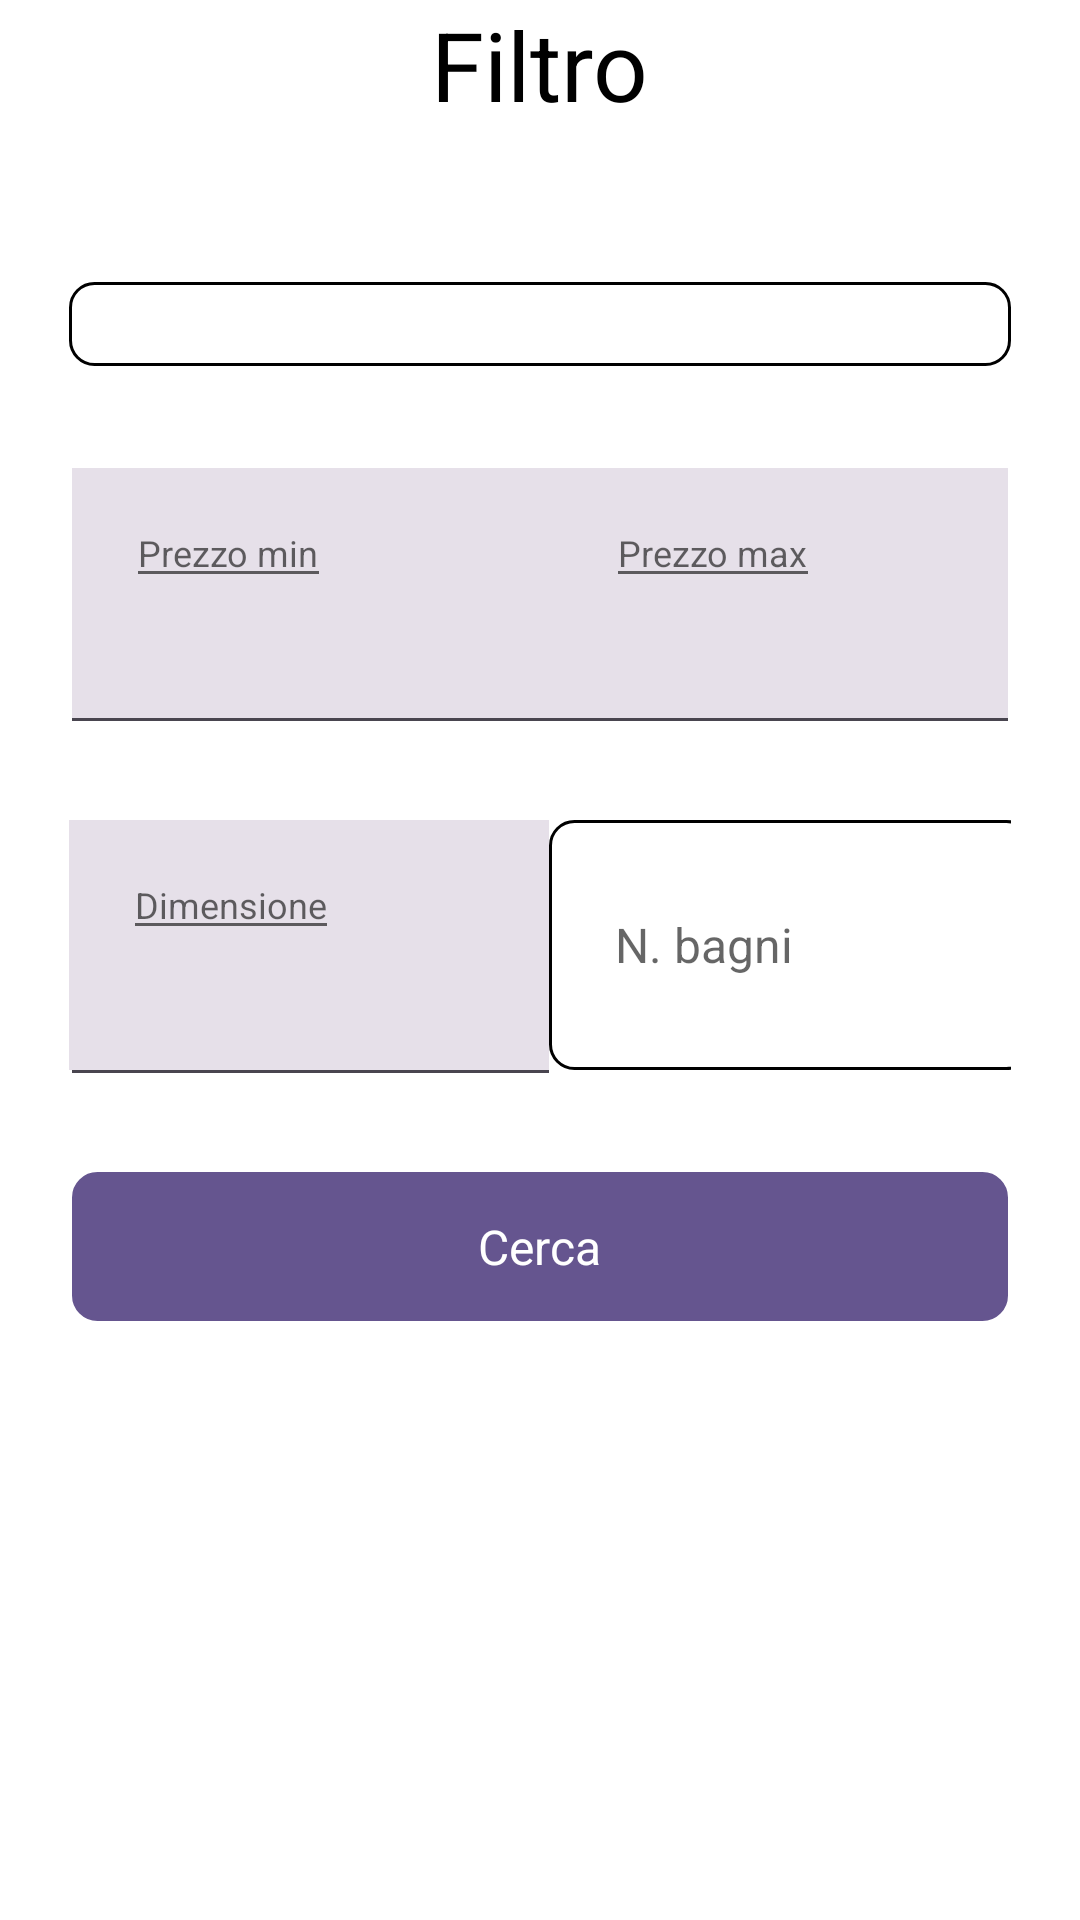

Android layout source for this screen:
<!-- AndroidManifest.xml: application theme Theme.DietiEstates25 -->
<!-- res/layout/fragment_filter.xml -->
<?xml version="1.0" encoding="utf-8"?>
<LinearLayout
        xmlns:android="http://schemas.android.com/apk/res/android"
        xmlns:tools="http://schemas.android.com/tools"
        android:layout_width="match_parent"
        android:layout_height="match_parent"
        android:orientation="vertical"
        tools:context=".view.fragment.FilterFragment">

    <TextView
            android:id="@+id/filter_title"
            android:textColor="#000000"
            android:textSize="32sp"
            android:layout_marginBottom="51dp"
            android:layout_height="wrap_content"
            android:layout_width="wrap_content"
            android:layout_gravity="center"
            android:text="@string/filtro" />

    <Spinner
            android:id="@+id/sale_rent_spinner"
            android:textColor="#B3B3B3"
            android:textSize="16sp"
            android:layout_width="match_parent"
            android:layout_height="wrap_content"
            android:layout_gravity="center"
            android:background="@drawable/text_field_style"
            android:paddingHorizontal="18dp"
            android:layout_marginBottom="34dp"
            android:layout_marginHorizontal="23dp"
            android:paddingVertical="14dp" />

    <LinearLayout
            android:id="@+id/price_range_container"
            android:layout_width="match_parent"
            android:layout_height="wrap_content"
            android:gravity="center_vertical"
            android:layout_marginHorizontal="24dp"
            android:orientation="horizontal">

        <LinearLayout
                android:id="@+id/price_min_container"
                android:layout_width="160dp"
                android:layout_height="wrap_content"
                android:background="#E6E0E9"
                android:paddingTop="10dp"
                android:paddingBottom="40dp"
                android:paddingHorizontal="18dp"
                android:orientation="vertical">

            <EditText
                    android:id="@+id/price_min_label"
                    android:textColor="#49454F"
                    android:textSize="12sp"
                    android:layout_height="wrap_content"
                    android:layout_width="wrap_content"
                    android:hint="@string/prezzo_min"
                    android:inputType="numberDecimal"/>
        </LinearLayout>

        <View
                android:layout_width="0dp"
                android:layout_height="0dp"
                android:layout_weight="1" />

        <LinearLayout
                android:id="@+id/price_max_container"
                android:layout_width="160dp"
                android:layout_height="wrap_content"
                android:background="#E6E0E9"
                android:paddingTop="10dp"
                android:paddingBottom="40dp"
                android:paddingHorizontal="18dp"
                android:orientation="vertical">

            <EditText
                    android:id="@+id/price_max_label"
                    android:textColor="#49454F"
                    android:textSize="12sp"
                    android:layout_height="wrap_content"
                    android:layout_width="wrap_content"
                    android:hint="@string/prezzo_max"
                    android:inputType="numberDecimal"/>
        </LinearLayout>
    </LinearLayout>

    <LinearLayout
            android:id="@+id/separator_container1"
            android:layout_width="match_parent"
            android:layout_height="wrap_content"
            android:gravity="center_vertical"
            android:layout_marginBottom="33dp"
            android:layout_marginHorizontal="24dp"
            android:orientation="horizontal">

        <LinearLayout
                android:id="@+id/separator_left1"
                android:layout_width="160dp"
                android:layout_height="1dp"
                android:background="#49454F"
                android:orientation="vertical">
        </LinearLayout>

        <View
                android:layout_width="0dp"
                android:layout_height="0dp"
                android:layout_weight="1" />

        <LinearLayout
                android:id="@+id/separator_right"
                android:layout_width="160dp"
                android:layout_height="1dp"
                android:background="#49454F"
                android:orientation="vertical">
        </LinearLayout>
    </LinearLayout>

    <LinearLayout
            android:id="@+id/size_bathroom_container"
            android:layout_width="match_parent"
            android:layout_height="wrap_content"
            android:gravity="center_vertical"
            android:layout_marginHorizontal="23dp"
            android:orientation="horizontal">

        <LinearLayout
                android:id="@+id/size_container"
                android:layout_width="160dp"
                android:layout_height="wrap_content"
                android:background="#E6E0E9"
                android:paddingTop="10dp"
                android:paddingBottom="40dp"
                android:paddingHorizontal="18dp"
                android:orientation="vertical">

            <EditText
                    android:id="@+id/size_label"
                    android:textColor="#49454F"
                    android:textSize="12sp"
                    android:layout_height="wrap_content"
                    android:layout_width="wrap_content"
                    android:hint="@string/dimensione"
                    android:inputType="number"/>
        </LinearLayout>

        <View
                android:layout_width="0dp"
                android:layout_height="0dp"
                android:layout_weight="1" />

        <EditText
                android:inputType="number"
                android:hint="@string/n_bagni"
                android:id="@+id/bathrooms_input_field"
                android:textColor="#B3B3B3"
                android:textSize="16sp"
                android:layout_width="161dp"
                android:layout_height="match_parent"
                android:background="@drawable/text_field_style"
                android:paddingVertical="22dp"
                android:paddingHorizontal="22dp" />
    </LinearLayout>

    <LinearLayout
            android:id="@+id/separator_container2"
            android:layout_width="match_parent"
            android:layout_height="wrap_content"
            android:gravity="center_vertical"
            android:layout_marginBottom="33dp"
            android:layout_marginHorizontal="24dp"
            android:orientation="horizontal">

        <LinearLayout
                android:id="@+id/separator_left2"
                android:layout_width="159dp"
                android:layout_height="1dp"
                android:background="#49454F"
                android:orientation="vertical">
        </LinearLayout>

        <View
                android:layout_width="0dp"
                android:layout_height="0dp"
                android:layout_weight="1" />
    </LinearLayout>

    <LinearLayout
            android:id="@+id/search_button"
            android:layout_width="match_parent"
            android:layout_height="wrap_content"
            android:gravity="center_horizontal"
            android:background="@drawable/button_style1"
            android:paddingVertical="14dp"
            android:layout_marginHorizontal="24dp"
            android:clickable="true"
            android:focusable="true"
            android:orientation="vertical">

        <TextView
                android:id="@+id/search_button_text"
                android:textColor="#FFFFFF"
                android:textSize="16sp"
                android:layout_height="wrap_content"
                android:layout_width="wrap_content"
                android:text="@string/cerca" />
    </LinearLayout>

</LinearLayout>
<!-- resources referenced by this layout -->
<resources>
  <!-- drawable button_style1 (drawable) -->
  <?xml version="1.0" encoding="UTF-8"?>
  <shape
  	xmlns:android="http://schemas.android.com/apk/res/android">
  	<solid
  		android:color="#65558F"
  	/>
  	<stroke
  		android:color="#65558F"
  		android:width="1dp"
  	/>       
  	<corners
  		android:radius="8dp"
  	/>      
  </shape>
  <!-- drawable text_field_style (drawable) -->
  <?xml version="1.0" encoding="UTF-8"?>
  <shape xmlns:android="http://schemas.android.com/apk/res/android">
      <solid android:color="#FFFFFF" />
      <stroke
              android:color="#000000"
              android:width="1dp" />
      <corners android:radius="8dp" />
  </shape>
  <string name="cerca">Cerca</string>
  <string name="dimensione">Dimensione</string>
  <string name="filtro">Filtro</string>
  <string name="n_bagni">N. bagni</string>
  <string name="prezzo_max">Prezzo max</string>
  <string name="prezzo_min">Prezzo min</string>
  <style name="Theme.DietiEstates25" parent="Theme.MaterialComponents.DayNight.DarkActionBar">
          
          <item name="colorPrimary">#65558F</item>
          <item name="colorPrimaryVariant">#65558F</item>
          <item name="colorOnPrimary">@color/white</item>
          
          <item name="colorSecondary">@color/teal_200</item>
          <item name="colorSecondaryVariant">@color/teal_700</item>
          <item name="colorOnSecondary">@color/black</item>
          
          <item name="android:statusBarColor">?attr/colorPrimaryVariant</item>
          
      </style>
  <!-- not gathered from this repository: default colours our renderer supplied (Android Studio template values) -->
  <color name="teal_200">#FF03DAC5</color>
  <color name="teal_700">#FF018786</color>
  <color name="black">#FF000000</color>
  <color name="white">#FFFFFFFF</color>
</resources>
